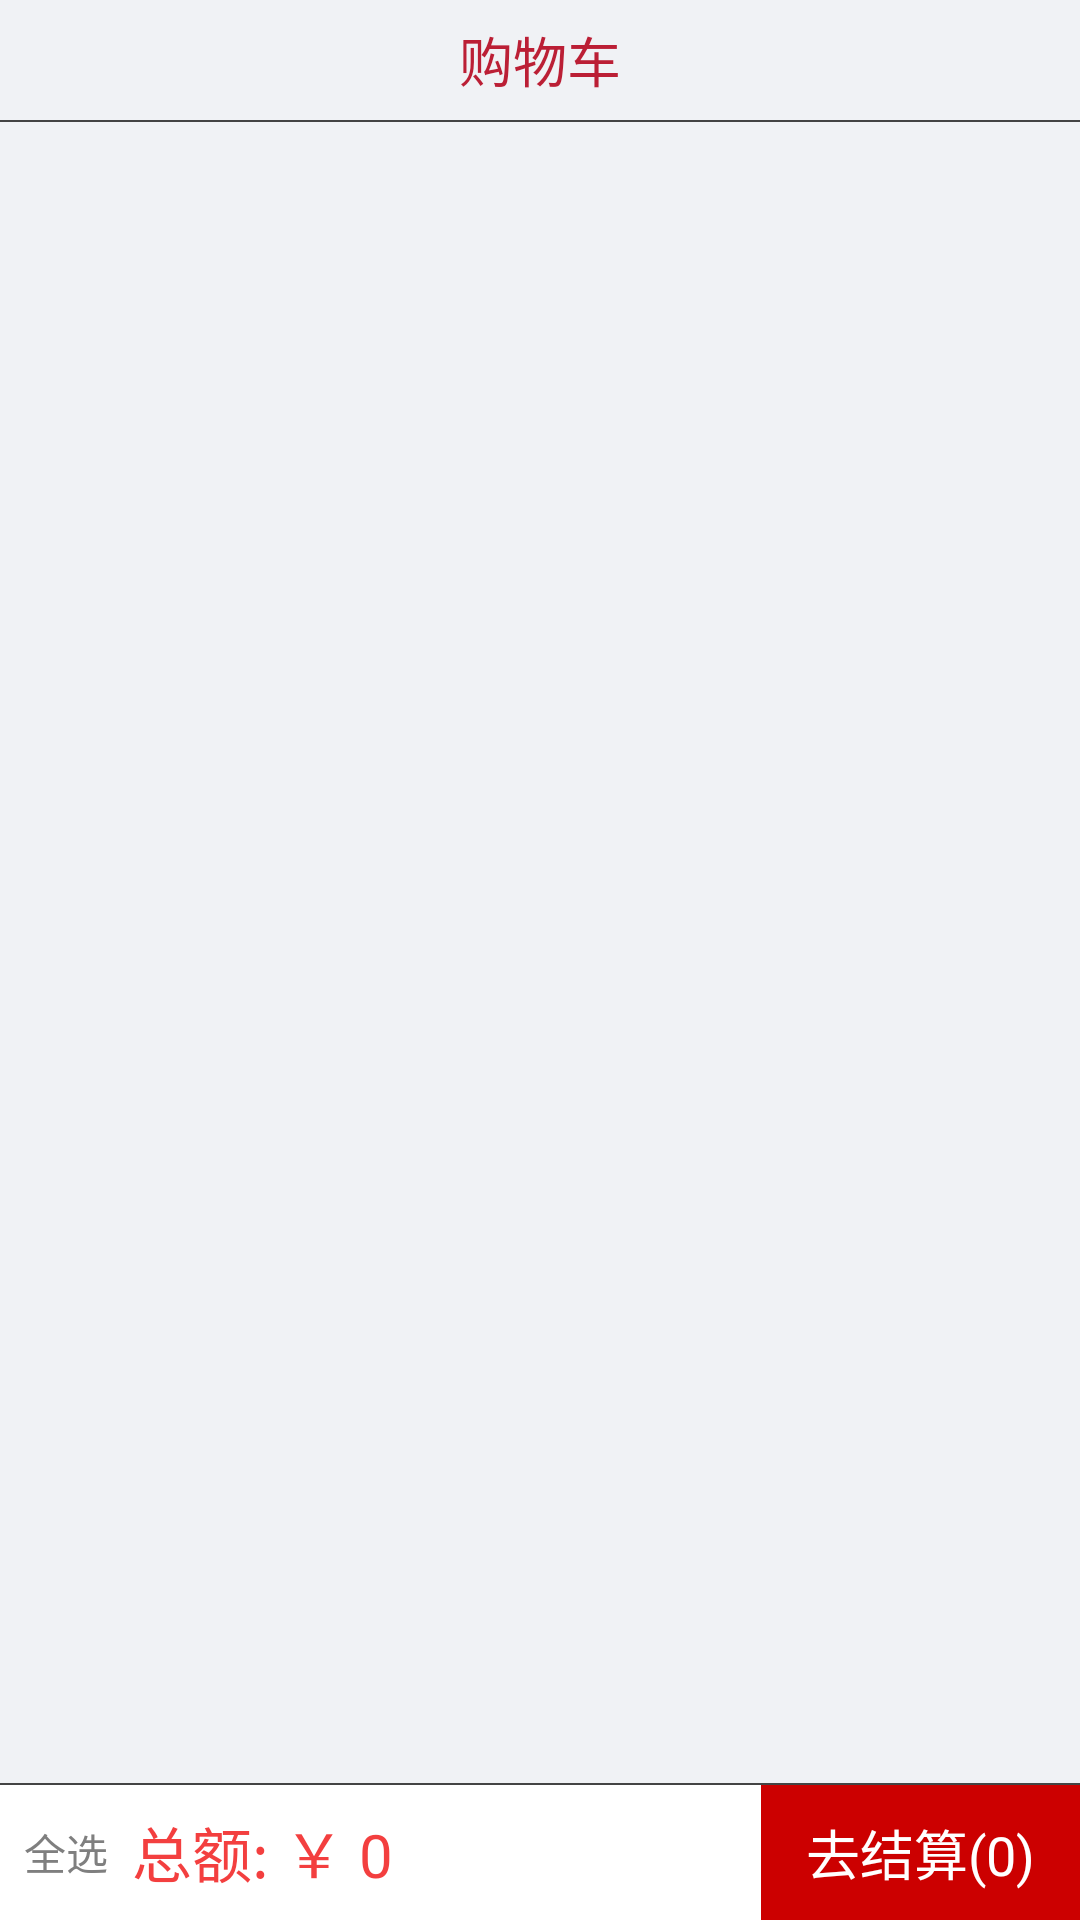

Produce the Android XML layout that renders to this screen, including the resource entries it uses.
<!-- AndroidManifest.xml: application theme AppTheme -->
<!-- res/layout/fragment_shopcar.xml -->
<?xml version="1.0" encoding="utf-8"?>
<LinearLayout xmlns:android="http://schemas.android.com/apk/res/android"
              android:layout_width="match_parent"
              android:layout_height="match_parent"
              android:orientation="vertical"
              android:background="#F0F2F5" >

    <TextView
        android:layout_width="match_parent"
        android:layout_height="40dp"
        android:gravity="center"
        android:text="购物车"
        android:textColor="#BB1F35"
        android:textSize="18sp" />

    <View
        android:layout_width="match_parent"
        android:layout_height="0.5dp"
        android:background="#F444" />

    <ListView
        android:id="@+id/shopcar_lv"
        android:layout_width="match_parent"
        android:layout_height="0dp"
        android:layout_weight="1"
        android:cacheColorHint="#0000"
        android:divider="@null"
        android:dividerHeight="8dp"
        android:listSelector="#0000"
        android:scrollbars="none" />

    <include
        android:id="@+id/null_view"
        android:layout_width="match_parent"
        android:layout_height="0dp"
        android:layout_weight="1"
        layout="@layout/null_view"
        android:visibility="gone" />

    <View
        android:layout_width="match_parent"
        android:layout_height="0.5dp"
        android:background="#F444" />
    <RelativeLayout
        android:layout_width="match_parent"
        android:layout_height="45dp"
        android:background="#FFFF" >
        <CheckBox
            android:id="@+id/all_cbx"
            android:layout_width="wrap_content"
            android:layout_height="wrap_content"
            android:layout_centerVertical="true"
            android:layout_marginLeft="8dp"
            android:drawablePadding="6dp"
            android:text="全选"
            android:textSize="14sp"
            android:button="@drawable/shopcar_item_cbx_bg"
            android:textColor="#7F7F7F" />

        <TextView
            android:id="@+id/all_money_tv"
            android:layout_width="wrap_content"
            android:layout_height="wrap_content"
            android:layout_toRightOf="@id/all_cbx"
            android:layout_marginLeft="8dp"
            android:layout_centerVertical="true"
            android:text="总额: ￥ 0"
            android:textSize="20sp"
            android:textColor="#F33F3F" />

        <TextView
            android:id="@+id/settle_tv"
            android:layout_width="wrap_content"
            android:layout_height="match_parent"
            android:layout_alignParentRight="true"
            android:clickable="true"
            android:text="去结算(0)"
            android:gravity="center"
            android:textSize="18sp"
            android:background="#CC0000"
            android:paddingLeft="15dp"
            android:paddingRight="15dp"
            android:textColor="@android:color/white" />

    </RelativeLayout>

</LinearLayout>
<!-- res/layout/null_view.xml (included above) -->
<?xml version="1.0" encoding="utf-8"?>
<LinearLayout xmlns:android="http://schemas.android.com/apk/res/android"
    android:layout_width="match_parent"
    android:layout_height="match_parent"
    android:orientation="vertical"
    android:background="@android:color/white"  >
    <ImageView
        android:id="@+id/null_image"
        android:layout_width="match_parent"
        android:layout_height="match_parent"
        android:scaleType="center"
        android:src="@drawable/data_null" />
</LinearLayout>
<!-- resources referenced by this layout -->
<resources>
  <style name="AppTheme" parent="Theme.AppCompat.Light.NoActionBar">
          
          <item name="colorPrimary">@color/colorPrimary</item>
          <item name="colorPrimaryDark">@color/colorPrimaryDark</item>
          <item name="colorAccent">@color/colorAccent</item>
      </style>
  <color name="colorPrimary">#3F51B5</color>
  <color name="colorPrimaryDark">#303F9F</color>
  <color name="colorAccent">#FF4081</color>
</resources>
